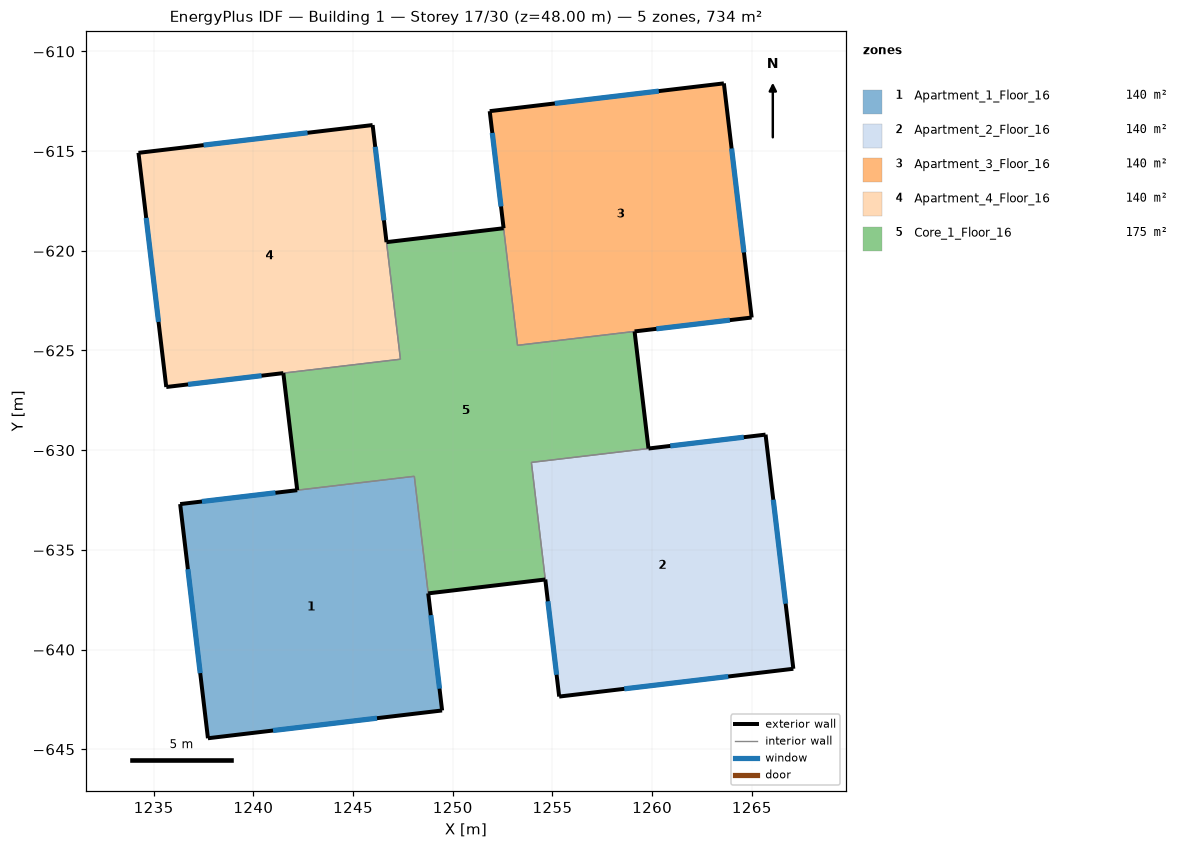
=== STOREY PLAN SPEC (per zone: floor XY polygon, exterior-wall plan segments, windows/doors) ===
zone 1: Apartment_1_Floor_16  (139.9 m²)
  floor: (1249.47, -643.05) (1237.72, -644.45) (1236.33, -632.70) (1248.07, -631.31)
  exterior wall: (1236.33, -632.70) – (1237.72, -644.45)  [11.8 m]
    window: (1236.72, -635.97) – (1237.33, -641.18)  [7.0 m²]
  exterior wall: (1237.72, -644.45) – (1249.47, -643.05)  [11.8 m]
    window: (1240.99, -644.06) – (1246.20, -643.44)  [7.0 m²]
  exterior wall: (1249.47, -643.05) – (1248.77, -637.18)  [5.9 m]
    window: (1249.34, -641.96) – (1248.90, -638.27)  [7.0 m²]
  exterior wall: (1242.20, -632.01) – (1236.33, -632.70)  [5.9 m]
    window: (1241.11, -632.14) – (1237.42, -632.57)  [7.0 m²]
  interior walls: 2
zone 2: Apartment_2_Floor_16  (139.9 m²)
  floor: (1267.08, -640.96) (1255.34, -642.36) (1253.94, -630.61) (1265.69, -629.22)
  exterior wall: (1254.64, -636.49) – (1255.34, -642.36)  [5.9 m]
    window: (1254.77, -637.58) – (1255.21, -641.26)  [7.0 m²]
  exterior wall: (1255.34, -642.36) – (1267.08, -640.96)  [11.8 m]
    window: (1258.60, -641.97) – (1263.82, -641.35)  [7.0 m²]
  exterior wall: (1267.08, -640.96) – (1265.69, -629.22)  [11.8 m]
    window: (1266.69, -637.70) – (1266.08, -632.48)  [7.0 m²]
  exterior wall: (1265.69, -629.22) – (1259.82, -629.92)  [5.9 m]
    window: (1264.60, -629.35) – (1260.91, -629.79)  [7.0 m²]
  interior walls: 2
zone 3: Apartment_3_Floor_16  (139.9 m²)
  floor: (1264.99, -623.35) (1253.25, -624.74) (1251.85, -613.00) (1263.60, -611.60)
  exterior wall: (1251.85, -613.00) – (1252.55, -618.87)  [5.9 m]
    window: (1251.98, -614.09) – (1252.42, -617.78)  [7.0 m²]
  exterior wall: (1259.12, -624.04) – (1264.99, -623.35)  [5.9 m]
    window: (1260.21, -623.91) – (1263.90, -623.48)  [7.0 m²]
  exterior wall: (1264.99, -623.35) – (1263.60, -611.60)  [11.8 m]
    window: (1264.60, -620.08) – (1263.98, -614.87)  [7.0 m²]
  exterior wall: (1263.60, -611.60) – (1251.85, -613.00)  [11.8 m]
    window: (1260.33, -611.99) – (1255.12, -612.61)  [7.0 m²]
  interior walls: 2
zone 4: Apartment_4_Floor_16  (139.9 m²)
  floor: (1247.38, -625.44) (1235.63, -626.83) (1234.24, -615.09) (1245.98, -613.69)
  exterior wall: (1234.24, -615.09) – (1235.63, -626.83)  [11.8 m]
    window: (1234.63, -618.35) – (1235.24, -623.57)  [7.0 m²]
  exterior wall: (1235.63, -626.83) – (1241.50, -626.13)  [5.9 m]
    window: (1236.72, -626.70) – (1240.41, -626.26)  [7.0 m²]
  exterior wall: (1246.68, -619.57) – (1245.98, -613.69)  [5.9 m]
    window: (1246.55, -618.47) – (1246.11, -614.79)  [7.0 m²]
  exterior wall: (1245.98, -613.69) – (1234.24, -615.09)  [11.8 m]
    window: (1242.72, -614.08) – (1237.50, -614.70)  [7.0 m²]
  interior walls: 2
zone 5: Core_1_Floor_16  (174.8 m²)
  floor: (1259.82, -629.92) (1253.94, -630.61) (1254.64, -636.49) (1248.77, -637.18) (1248.07, -631.31) (1242.20, -632.01) (1241.50, -626.13) (1247.38, -625.44) (1246.68, -619.57) (1252.55, -618.87) (1253.25, -624.74) (1259.12, -624.04)
  exterior wall: (1248.77, -637.18) – (1254.64, -636.49)  [5.9 m]
  exterior wall: (1241.50, -626.13) – (1242.20, -632.01)  [5.9 m]
  exterior wall: (1252.55, -618.87) – (1246.68, -619.57)  [5.9 m]
  exterior wall: (1259.82, -629.92) – (1259.12, -624.04)  [5.9 m]
  interior walls: 8

=== DERIVED (storey summary) ===
Building: Building 1
Storey: 17 of 30  (floor level z = 48.00 m)
Storey gross floor area: 734.3 m²
Zones on this storey: 5
  - Apartment_1_Floor_16: floor 139.9 m²; exterior wall 35.5 m (106.4 m²); 4 window(s) 28.0 m²; WWR 26.3%
  - Apartment_2_Floor_16: floor 139.9 m²; exterior wall 35.5 m (106.4 m²); 4 window(s) 28.0 m²; WWR 26.3%
  - Apartment_3_Floor_16: floor 139.9 m²; exterior wall 35.5 m (106.4 m²); 4 window(s) 28.0 m²; WWR 26.3%
  - Apartment_4_Floor_16: floor 139.9 m²; exterior wall 35.5 m (106.4 m²); 4 window(s) 28.0 m²; WWR 26.3%
  - Core_1_Floor_16: floor 174.8 m²; exterior wall 23.7 m (71.0 m²); WWR 0.0%
Zone adjacency (shared interzone walls):
  - Apartment_1_Floor_16 ↔ Core_1_Floor_16
  - Apartment_2_Floor_16 ↔ Core_1_Floor_16
  - Apartment_3_Floor_16 ↔ Core_1_Floor_16
  - Apartment_4_Floor_16 ↔ Core_1_Floor_16